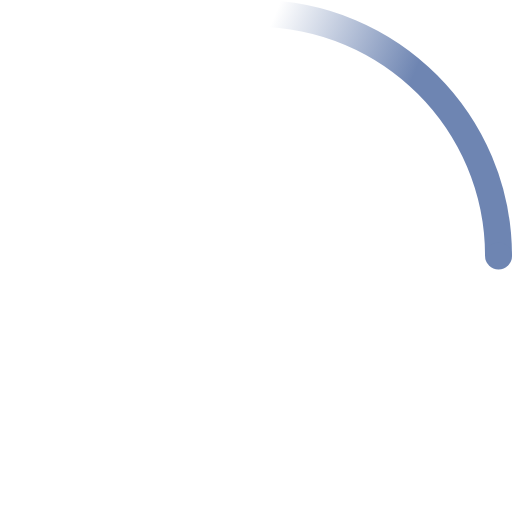
t = 0.00 s
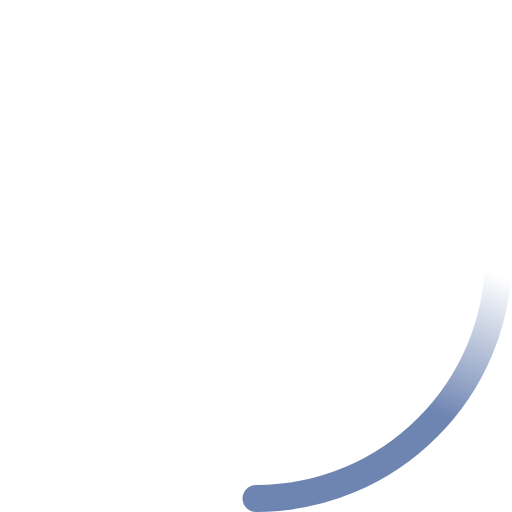
t = 0.23 s
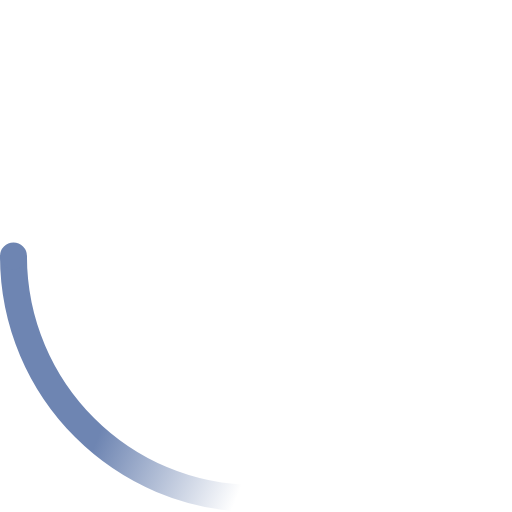
t = 0.45 s
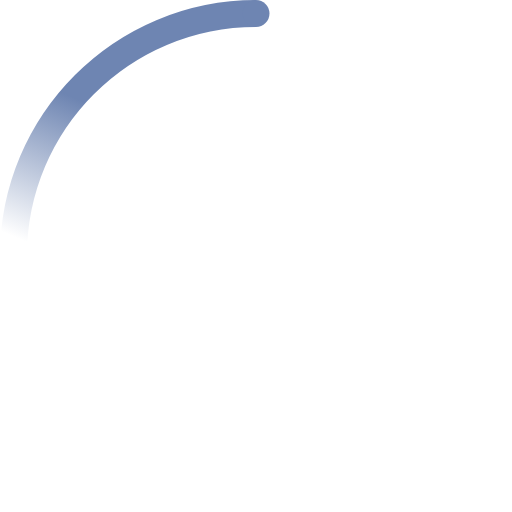
t = 0.68 s

The animated SVG that drew these frames (rendered in a browser with its animation timeline set to each time). Animation: 2 SMIL elements (animateTransform=2); one cycle of 0.90 s, repeats indefinitely.

<!-- By Sam Herbert (@sherb), for everyone. More @ http://goo.gl/7AJzbL -->
<svg width="38" height="38" viewBox="0 0 38 38" xmlns="http://www.w3.org/2000/svg">
    <defs>
        <linearGradient x1="8.042%" y1="0%" x2="65.682%" y2="23.865%" id="a">
            <stop stop-color="#6E85B2" stop-opacity="0" offset="0%"/>
            <stop stop-color="#6E85B2" stop-opacity=".631" offset="63.146%"/>
            <stop stop-color="#6E85B2" offset="100%"/>
        </linearGradient>
    </defs>
    <g fill="none" fill-rule="evenodd">
        <g transform="translate(1 1)">
            <path d="M36 18c0-9.94-8.06-18-18-18" id="Oval-2" stroke="url(#a)" stroke-width="2">
                <animateTransform
                    attributeName="transform"
                    type="rotate"
                    from="0 18 18"
                    to="360 18 18"
                    dur="0.9s"
                    repeatCount="indefinite" />
            </path>
            <circle fill="#6E85B2" cx="36" cy="18" r="1">
                <animateTransform
                    attributeName="transform"
                    type="rotate"
                    from="0 18 18"
                    to="360 18 18"
                    dur="0.9s"
                    repeatCount="indefinite" />
            </circle>
        </g>
    </g>
</svg>
